Image classification data set "metis-s112-p224" (jdkuhnke/HiC on GitHub). Class labels (2): honeycomb absent, honeycomb present.

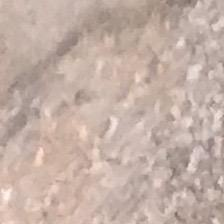
Label: honeycomb present

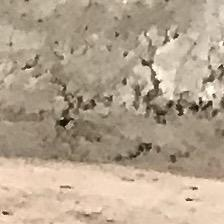
Label: honeycomb absent

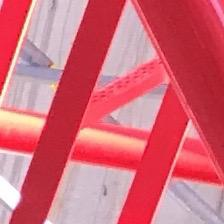
Label: honeycomb absent

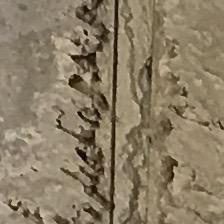
Label: honeycomb present

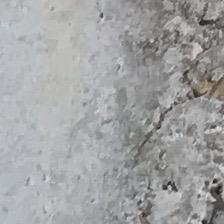
Label: honeycomb present

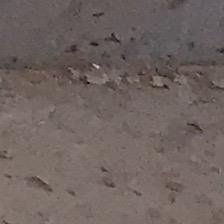
Label: honeycomb absent
